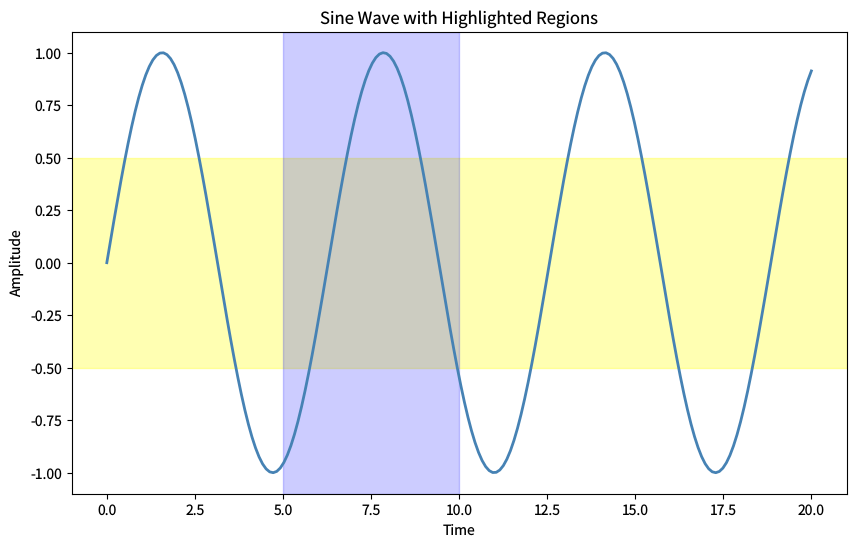

Source code (Python): (Note: this script raises an exception after producing the figure.)
"""span-regions.py — Reference for examples/span-regions.lisp"""
import matplotlib
matplotlib.use('Agg')
import matplotlib.pyplot as plt
import numpy as np

plt.rcParams['savefig.dpi'] = 100
plt.rcParams['text.hinting'] = 'none'
plt.rcParams['svg.fonttype'] = 'path'
plt.rcParams['pdf.fonttype'] = 42

fig = plt.figure(figsize=(10, 6))

x = np.linspace(0.0, 20.0, 200)
y = np.sin(x)

plt.plot(x, y, color='steelblue', linewidth=2.0)

plt.axhspan(-0.5, 0.5, alpha=0.3, color='yellow')
plt.axvspan(5.0, 10.0, alpha=0.2, color='blue')

plt.xlabel('Time')
plt.ylabel('Amplitude')
plt.title('Sine Wave with Highlighted Regions')

plt.savefig('reference_images/span-regions.png', dpi=100)
plt.savefig('reference_images/span-regions.svg')
print('Saved reference_images/span-regions.svg')
plt.savefig('reference_images/span-regions.pdf')
print('Saved reference_images/span-regions.pdf')
print('Saved reference_images/span-regions.png')
